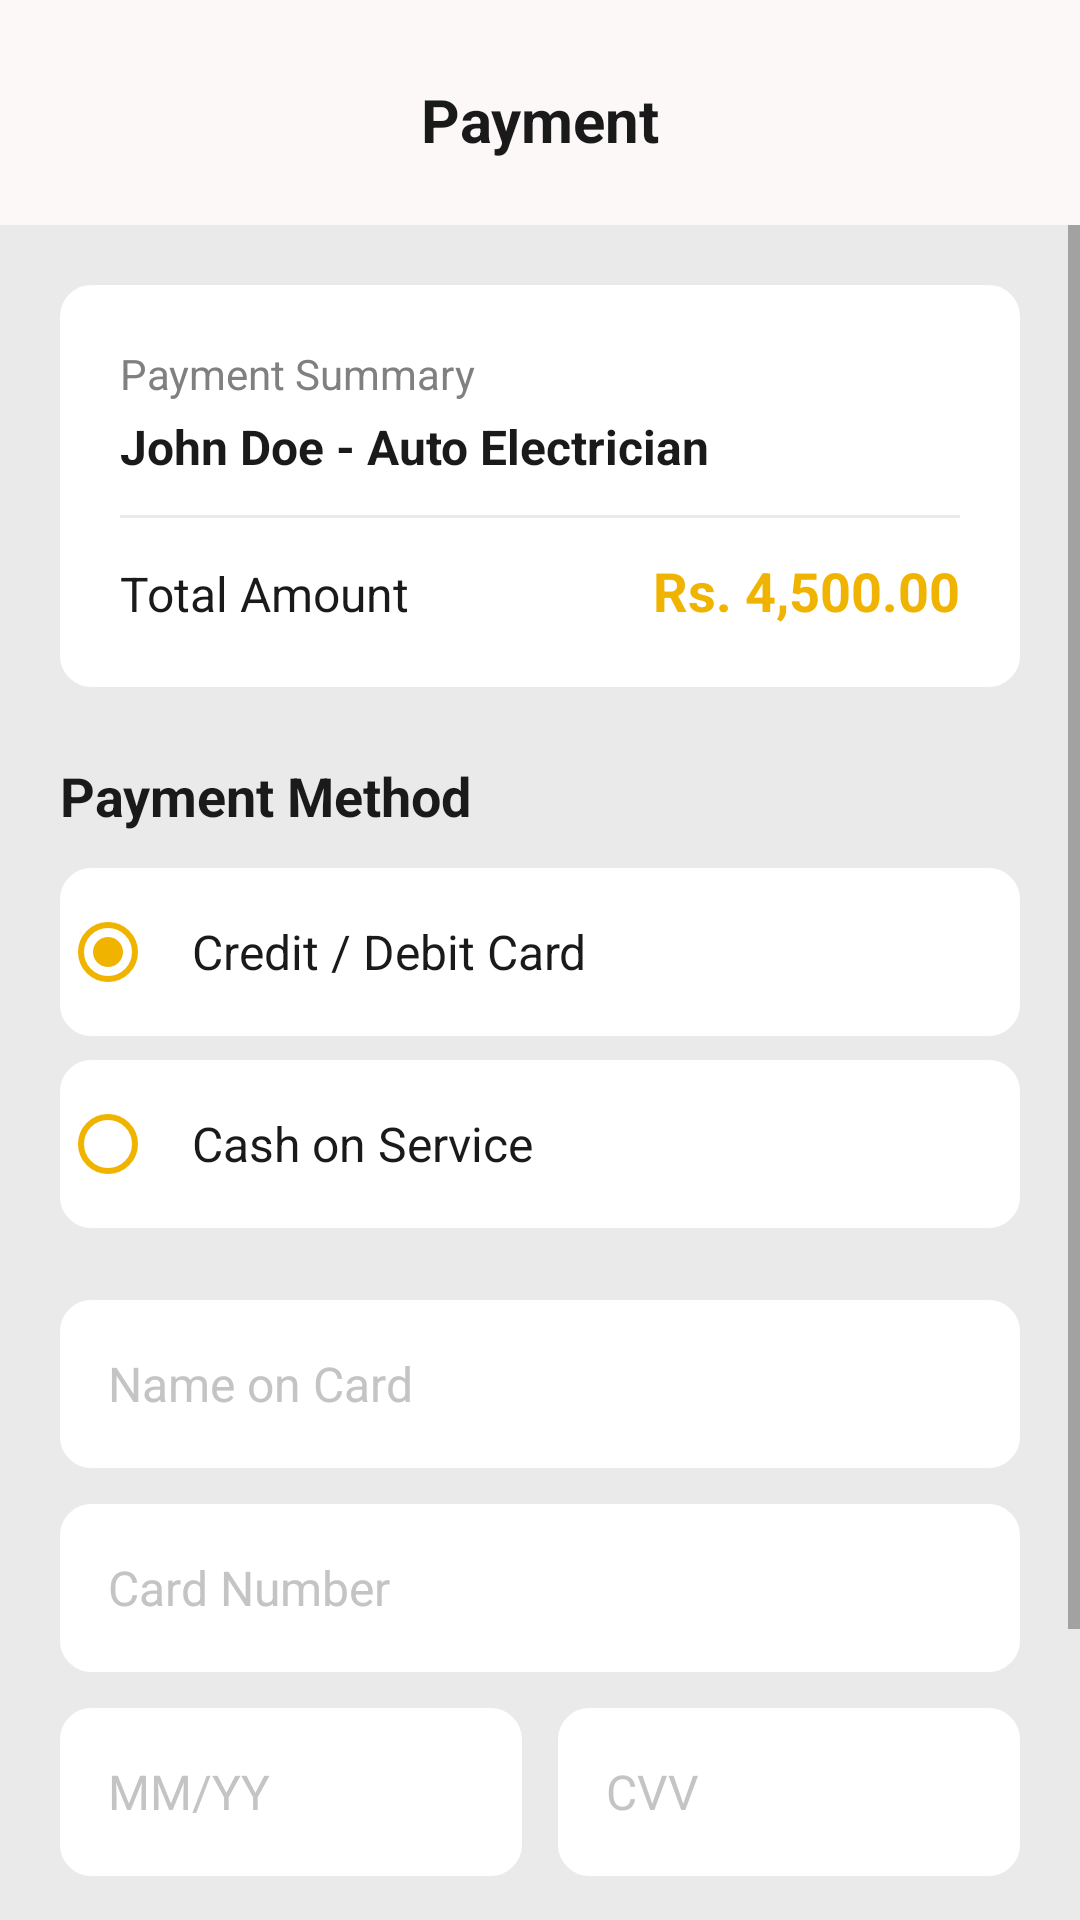

This screen was rendered from an Android layout file. Write that file and the resources it references.
<!-- AndroidManifest.xml: application theme Theme.Test1 -->
<!-- res/layout/activity_payment.xml -->
<?xml version="1.0" encoding="utf-8"?>
<androidx.constraintlayout.widget.ConstraintLayout
    xmlns:android="http://schemas.android.com/apk/res/android"
    xmlns:app="http://schemas.android.com/apk/res-auto"
    android:layout_width="match_parent"
    android:layout_height="match_parent"
    android:background="#EAEAEA">

    
    <LinearLayout
        android:id="@+id/layoutTopBar"
        android:layout_width="0dp"
        android:layout_height="wrap_content"
        android:background="#FDF8F8"
        android:gravity="center_vertical"
        android:orientation="horizontal"
        android:paddingHorizontal="16dp"
        android:paddingTop="20dp"
        android:paddingBottom="15dp"
        app:layout_constraintEnd_toEndOf="parent"
        app:layout_constraintStart_toStartOf="parent"
        app:layout_constraintTop_toTopOf="parent">

        <LinearLayout
            android:id="@+id/btnBack"
            android:layout_width="wrap_content"
            android:layout_height="wrap_content"
            android:background="?android:attr/selectableItemBackground"
            android:gravity="center_vertical"
            android:padding="8dp">

            <ImageView
                android:layout_width="24dp"
                android:layout_height="24dp"
                app:srcCompat="@drawable/ic_arrow_back"
                app:tint="#555555" />
        </LinearLayout>

        <TextView
            android:layout_width="0dp"
            android:layout_height="wrap_content"
            android:layout_marginEnd="40dp"
            android:layout_weight="1"
            android:gravity="center"
            android:text="Payment"
            android:textColor="#1A1A1A"
            android:textSize="20sp"
            android:textStyle="bold" />
    </LinearLayout>

    <ScrollView
        android:layout_width="0dp"
        android:layout_height="0dp"
        android:fillViewport="true"
        app:layout_constraintBottom_toBottomOf="parent"
        app:layout_constraintEnd_toEndOf="parent"
        app:layout_constraintStart_toStartOf="parent"
        app:layout_constraintTop_toBottomOf="@+id/layoutTopBar">

        <LinearLayout
            android:layout_width="match_parent"
            android:layout_height="wrap_content"
            android:orientation="vertical"
            android:padding="20dp">

            
            <LinearLayout
                android:layout_width="match_parent"
                android:layout_height="wrap_content"
                android:background="@drawable/edittext_rounded"
                android:backgroundTint="#FFFFFF"
                android:orientation="vertical"
                android:padding="20dp">

                <TextView
                    android:layout_width="wrap_content"
                    android:layout_height="wrap_content"
                    android:text="Payment Summary"
                    android:textColor="#808080"
                    android:textSize="14sp" />

                <TextView
                    android:id="@+id/tvPaymentMechanicName"
                    android:layout_width="wrap_content"
                    android:layout_height="wrap_content"
                    android:layout_marginTop="4dp"
                    android:text="John Doe - Auto Electrician"
                    android:textColor="#1A1A1A"
                    android:textSize="16sp"
                    android:textStyle="bold" />

                <View
                    android:layout_width="match_parent"
                    android:layout_height="1dp"
                    android:layout_marginVertical="12dp"
                    android:background="#EAEAEA" />

                <LinearLayout
                    android:layout_width="match_parent"
                    android:layout_height="wrap_content"
                    android:orientation="horizontal">

                    <TextView
                        android:layout_width="0dp"
                        android:layout_height="wrap_content"
                        android:layout_weight="1"
                        android:text="Total Amount"
                        android:textColor="#1A1A1A"
                        android:textSize="16sp" />

                    <TextView
                        android:id="@+id/tvTotalAmount"
                        android:layout_width="wrap_content"
                        android:layout_height="wrap_content"
                        android:text="Rs. 4,500.00"
                        android:textColor="#F0B400"
                        android:textSize="18sp"
                        android:textStyle="bold" />
                </LinearLayout>
            </LinearLayout>

            <TextView
                android:layout_width="match_parent"
                android:layout_height="wrap_content"
                android:layout_marginTop="24dp"
                android:text="Payment Method"
                android:textColor="#1A1A1A"
                android:textSize="18sp"
                android:textStyle="bold" />

            
            <RadioGroup
                android:id="@+id/rgPaymentMethods"
                android:layout_width="match_parent"
                android:layout_height="wrap_content"
                android:layout_marginTop="12dp">

                <RadioButton
                    android:id="@+id/rbCard"
                    android:layout_width="match_parent"
                    android:layout_height="56dp"
                    android:layout_marginBottom="8dp"
                    android:background="@drawable/edittext_rounded"
                    android:backgroundTint="#FFFFFF"
                    android:buttonTint="#F0B400"
                    android:checked="true"
                    android:paddingStart="12dp"
                    android:text="Credit / Debit Card"
                    android:textColor="#1A1A1A"
                    android:textSize="16sp" />

                <RadioButton
                    android:id="@+id/rbCash"
                    android:layout_width="match_parent"
                    android:layout_height="56dp"
                    android:background="@drawable/edittext_rounded"
                    android:backgroundTint="#FFFFFF"
                    android:buttonTint="#F0B400"
                    android:paddingStart="12dp"
                    android:text="Cash on Service"
                    android:textColor="#1A1A1A"
                    android:textSize="16sp" />
            </RadioGroup>

            
            <LinearLayout
                android:id="@+id/layoutCardDetails"
                android:layout_width="match_parent"
                android:layout_height="wrap_content"
                android:layout_marginTop="24dp"
                android:orientation="vertical">

                <EditText
                    android:id="@+id/etCardName"
                    android:layout_width="match_parent"
                    android:layout_height="56dp"
                    android:background="@drawable/edittext_rounded"
                    android:backgroundTint="#FFFFFF"
                    android:hint="Name on Card"
                    android:inputType="textPersonName"
                    android:paddingHorizontal="16dp"
                    android:textColor="#1A1A1A"
                    android:textColorHint="#C4C4C4"
                    android:textSize="16sp" />

                <EditText
                    android:id="@+id/etCardNumber"
                    android:layout_width="match_parent"
                    android:layout_height="56dp"
                    android:layout_marginTop="12dp"
                    android:background="@drawable/edittext_rounded"
                    android:backgroundTint="#FFFFFF"
                    android:hint="Card Number"
                    android:inputType="number"
                    android:maxLength="16"
                    android:paddingHorizontal="16dp"
                    android:textColor="#1A1A1A"
                    android:textColorHint="#C4C4C4"
                    android:textSize="16sp" />

                <LinearLayout
                    android:layout_width="match_parent"
                    android:layout_height="wrap_content"
                    android:layout_marginTop="12dp"
                    android:orientation="horizontal">

                    <EditText
                        android:id="@+id/etCardExpiry"
                        android:layout_width="0dp"
                        android:layout_height="56dp"
                        android:layout_marginEnd="6dp"
                        android:layout_weight="1"
                        android:background="@drawable/edittext_rounded"
                        android:backgroundTint="#FFFFFF"
                        android:hint="MM/YY"
                        android:inputType="date"
                        android:maxLength="5"
                        android:paddingHorizontal="16dp"
                        android:textColor="#1A1A1A"
                        android:textColorHint="#C4C4C4"
                        android:textSize="16sp" />

                    <EditText
                        android:id="@+id/etCardCvv"
                        android:layout_width="0dp"
                        android:layout_height="56dp"
                        android:layout_marginStart="6dp"
                        android:layout_weight="1"
                        android:background="@drawable/edittext_rounded"
                        android:backgroundTint="#FFFFFF"
                        android:hint="CVV"
                        android:inputType="numberPassword"
                        android:maxLength="3"
                        android:paddingHorizontal="16dp"
                        android:textColor="#1A1A1A"
                        android:textColorHint="#C4C4C4"
                        android:textSize="16sp" />
                </LinearLayout>
            </LinearLayout>

            <Space
                android:layout_width="match_parent"
                android:layout_height="32dp" />

            
            <androidx.appcompat.widget.AppCompatButton
                android:id="@+id/btnPayNow"
                android:layout_width="match_parent"
                android:layout_height="56dp"
                android:background="@drawable/btn_signup_rounded"
                android:text="Pay Rs. 4,500.00"
                android:textAllCaps="false"
                android:textColor="#FFFFFF"
                android:textSize="18sp"
                android:textStyle="bold" />

            <Space
                android:layout_width="match_parent"
                android:layout_height="24dp" />

        </LinearLayout>
    </ScrollView>
</androidx.constraintlayout.widget.ConstraintLayout>
<!-- resources referenced by this layout -->
<resources>
  <!-- drawable edittext_rounded (drawable) -->
  <?xml version="1.0" encoding="utf-8"?>
  <shape xmlns:android="http://schemas.android.com/apk/res/android"
      android:shape="rectangle">
      <solid android:color="#FFFFFF" />
      <stroke android:width="1dp" android:color="#BDBDBD" />
      <corners android:radius="10dp" />
  </shape>
  <style name="Theme.Test1" parent="Theme.MaterialComponents.Light.NoActionBar">
      </style>
</resources>
